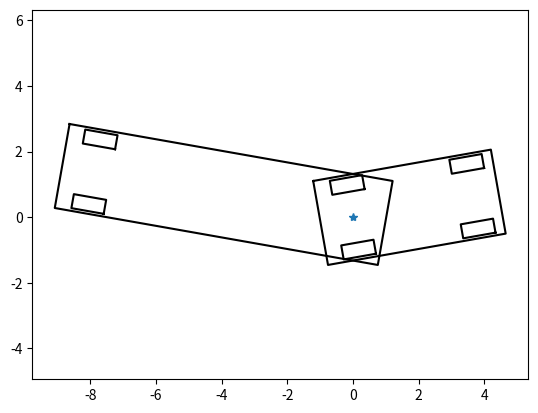

This figure's Python source:
import numpy as np
import math
import matplotlib.pyplot as plt

PI = math.pi
WB = 3.7  # [m] wheel base: rear to front steer
LT = 8.0  # [m] rear to trailer wheel
W = 2.6  # [m] width of vehicle
LF = 4.5  # [m] distance from rear to vehicle front end of vehicle
LB = 1.0  # [m] distance from rear to vehicle back end of vehicle
LTF = 1.0  # [m] distance from rear to vehicle front end of trailer
LTB = 9.0  # [m] distance from rear to vehicle back end of trailer
MAX_STEER = 0.6  # [rad] maximum steering angle
TR = 0.5  # Tyre radius [m] for plot
TW = 1.0  # Tyre width [m] for plot

# for collision check
WBUBBLE_DIST = 3.5  # distance from rear and the center of whole bubble
WBUBBLE_R = 10.0  # whole bubble radius
B = 4.45  # distance from rear to vehicle back end
C = 11.54  # distance from rear to vehicle front end
I = 8.55  # width of vehicle
VRX = [C, C, -B, -B, C]
VRY = [-I / 2.0, I / 2.0, I / 2.0, -I / 2.0, -I / 2.0]


def check_trailer_collision(x, y, yaw0, yaw1, P):
    vrxt = [LTF, LTF, -LTB, -LTB, LTF]
    vryt = [-W / 2.0, W / 2.0, W / 2.0, -W / 2.0, -W / 2.0]

    # bubble parameter
    DT = (LTF + LTB) / 2.0 - LTB
    DTR = (LTF + LTB) / 2.0 + 0.3

    # check trailer
    if not check_collision(x, y, yaw1, P, DT, DTR, vrxt, vryt):
        return False

    vrxf = [LF, LF, -LB, -LB, LF]
    vryf = [-W / 2.0, W / 2.0, W / 2.0, -W / 2.0, -W / 2.0]

    # bubble parameter
    DF = (LF + LB) / 2.0 - LB
    DFR = (LF + LB) / 2.0 + 0.3

    # check front trailer
    if not check_collision(x, y, yaw0, P, DF, DFR, vrxf, vryf):
        return False

    return True


def check_collision(x, y, yaw, P, wbd, wbr, vrx, vry):
    for ix, iy, iyaw in zip(x, y, yaw):
        cx = ix + wbd * math.cos(iyaw)
        cy = iy + wbd * math.sin(iyaw)

        ids = P.kdtree.query_ball_point([cx, cy], wbr)

        if not ids:
            continue

        obsx = [P.ox[i] for i in ids]
        obsy = [P.oy[i] for i in ids]

        if not check_rectangle(ix, iy, iyaw, obsx, obsy, vrx, vry):
            return False

    return True


def check_rectangle(ix, iy, iyaw, ox, oy, vrx, vry):
    c = math.cos(-iyaw)
    s = math.sin(-iyaw)

    for iox, ioy in zip(ox, oy):
        tx = iox - ix
        ty = ioy - iy
        lx = (c * tx - s * ty)
        ly = (s * tx + c * ty)

        sumangle = 0.0

        for i in range(len(vrx) - 1):
            x1 = vrx[i] - lx
            y1 = vry[i] - ly
            x2 = vrx[i + 1] - lx
            y2 = vry[i + 1] - ly
            d1 = math.hypot(x1, y1)
            d2 = math.hypot(x2, y2)
            theta1 = math.atan2(y1, x1)
            tty = (-math.sin(theta1) * x2 + math.cos(theta1) * y2)
            tmp = (x1 * x2 + y1 * y2) / (d1 * d2)

            if tmp >= 1.0:
                tmp = 1.0
            elif tmp <= 0.0:
                tmp = 0.0

            if tty >= 0.0:
                sumangle += math.acos(tmp)
            else:
                sumangle -= math.acos(tmp)

        if sumangle >= PI:
            return False

    return True


def calc_trailer_yaw(yaw, yaw0, steps):
    yaws = [0.0 for _ in range(len(yaw))]
    yaws[0] = yaw0

    for i in range(1, len(yaw)):
        yaws[i] += yaws[i - 1] + \
                   steps[i - 1] / LT * math.sin(yaw[i - 1] - yaws[i - 1])

    return yaws


def trailer_motion_model(x, y, yaw, yawt, D, d, L, delta):
    x += D * math.cos(yaw)
    y += D * math.sin(yaw)
    yaw += D / L * math.tan(delta)
    yawt += D / d * math.sin(yaw - yawt)

    return x, y, yaw, yawt


def plot_trailer(x, y, yaw, yaw1, steer):
    truckcolor = "-k"

    LENGTH = LB + LF
    LENGTHt = LTB + LTF

    truckOutLine = np.array([[-LB, (LENGTH - LB), (LENGTH - LB), (-LB), (-LB)],
                             [W / 2, W / 2, -W / 2, -W / 2, W / 2]])

    trailerOutLine = np.array([[-LTB, (LENGTHt - LTB), (LENGTHt - LTB), (-LTB), (-LTB)],
                               [W / 2, W / 2, -W / 2, -W / 2, W / 2]])

    rr_wheel = np.array([[TR, -TR, -TR, TR, TR],
                         [-W / 12.0 + TW, -W / 12.0 + TW, W / 12.0 + TW, W / 12.0 + TW, -W / 12.0 + TW]])

    rl_wheel = np.array([[TR, -TR, -TR, TR, TR],
                         [-W / 12.0 - TW, -W / 12.0 - TW, W / 12.0 - TW, W / 12.0 - TW, -W / 12.0 - TW]])

    fr_wheel = np.array([[TR, -TR, -TR, TR, TR],
                         [-W / 12.0 + TW, -W / 12.0 + TW, W / 12.0 + TW, W / 12.0 + TW, -W / 12.0 + TW]])

    fl_wheel = np.array([[TR, -TR, -TR, TR, TR],
                         [-W / 12.0 - TW, -W / 12.0 - TW, W / 12.0 - TW, W / 12.0 - TW, -W / 12.0 - TW]])

    tr_wheel = np.array([[TR, -TR, -TR, TR, TR],
                         [-W / 12.0 + TW, -W / 12.0 + TW, W / 12.0 + TW, W / 12.0 + TW, -W / 12.0 + TW]])

    tl_wheel = np.array([[TR, -TR, -TR, TR, TR],
                         [-W / 12.0 - TW, -W / 12.0 - TW, W / 12.0 - TW, W / 12.0 - TW, -W / 12.0 - TW]])

    Rot1 = np.array([[math.cos(yaw), math.sin(yaw)],
                     [-math.sin(yaw), math.cos(yaw)]])

    Rot2 = np.array([[math.cos(steer), math.sin(steer)],
                     [-math.sin(steer), math.cos(steer)]])

    Rot3 = np.array([[math.cos(yaw1), math.sin(yaw1)],
                     [-math.sin(yaw1), math.cos(yaw1)]])

    fr_wheel = (np.dot(fr_wheel.T, Rot2)).T
    fl_wheel = (np.dot(fl_wheel.T, Rot2)).T

    fr_wheel[0, :] = fr_wheel[0, :] + WB
    fl_wheel[0, :] = fl_wheel[0, :] + WB

    fr_wheel = (np.dot(fr_wheel.T, Rot1)).T
    fl_wheel = (np.dot(fl_wheel.T, Rot1)).T

    tr_wheel[0, :] = tr_wheel[0, :] - LT
    tl_wheel[0, :] = tl_wheel[0, :] - LT
    tr_wheel = (np.dot(tr_wheel.T, Rot3)).T
    tl_wheel = (np.dot(tl_wheel.T, Rot3)).T

    truckOutLine = (np.dot(truckOutLine.T, Rot1)).T
    trailerOutLine = (np.dot(trailerOutLine.T, Rot3)).T
    rr_wheel = (np.dot(rr_wheel.T, Rot1)).T
    rl_wheel = (np.dot(rl_wheel.T, Rot1)).T

    truckOutLine[0, :] += x
    truckOutLine[1, :] += y
    trailerOutLine[0, :] += x
    trailerOutLine[1, :] += y
    fr_wheel[0, :] += x
    fr_wheel[1, :] += y
    rr_wheel[0, :] += x
    rr_wheel[1, :] += y
    fl_wheel[0, :] += x
    fl_wheel[1, :] += y
    rl_wheel[0, :] += x
    rl_wheel[1, :] += y

    tr_wheel[0, :] += x
    tr_wheel[1, :] += y
    tl_wheel[0, :] += x
    tl_wheel[1, :] += y

    plt.plot(truckOutLine[0, :], truckOutLine[1, :], truckcolor)
    plt.plot(trailerOutLine[0, :], trailerOutLine[1, :], truckcolor)
    plt.plot(fr_wheel[0, :], fr_wheel[1, :], truckcolor)
    plt.plot(rr_wheel[0, :], rr_wheel[1, :], truckcolor)
    plt.plot(fl_wheel[0, :], fl_wheel[1, :], truckcolor)
    plt.plot(rl_wheel[0, :], rl_wheel[1, :], truckcolor)

    plt.plot(tr_wheel[0, :], tr_wheel[1, :], truckcolor)
    plt.plot(tl_wheel[0, :], tl_wheel[1, :], truckcolor)
    plt.plot(x, y, "*")


def main():
    x = 0.0
    y = 0.0
    yaw0 = np.deg2rad(10.0)
    yaw1 = np.deg2rad(-10.0)

    plot_trailer(x, y, yaw0, yaw1, 0.0)
    plt.axis("equal")
    plt.show()


if __name__ == '__main__':
    main()